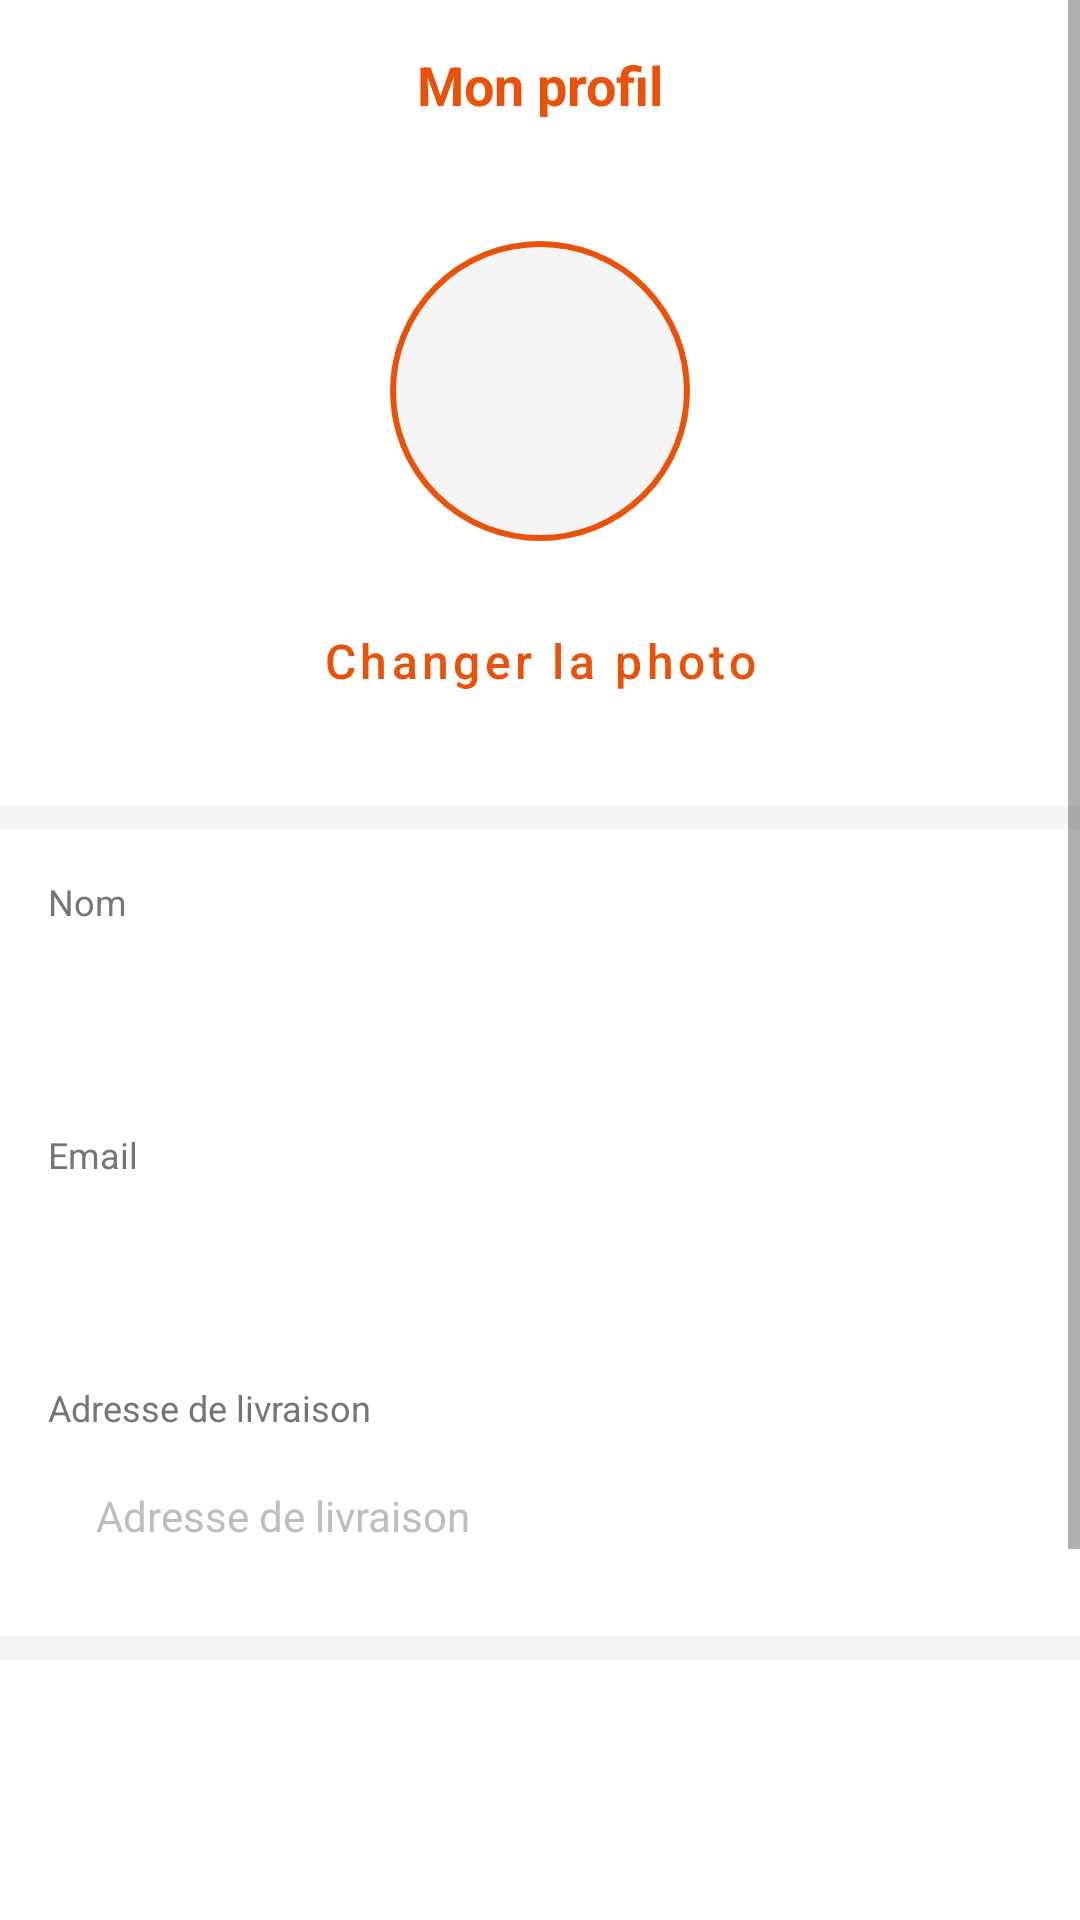

Layout XML and referenced resources for this Android screen:
<!-- AndroidManifest.xml: application theme Theme.ShopMa -->
<!-- res/layout/activity_profil.xml -->
<?xml version="1.0" encoding="utf-8"?>
<ScrollView xmlns:android="http://schemas.android.com/apk/res/android"
    android:layout_width="match_parent"
    android:layout_height="match_parent"
    android:background="@color/background">

    <LinearLayout
        android:layout_width="match_parent"
        android:layout_height="wrap_content"
        android:orientation="vertical">

        
        <TextView
            android:layout_width="match_parent"
            android:layout_height="wrap_content"
            android:background="@color/surface"
            android:gravity="center"
            android:padding="@dimen/padding_medium"
            android:text="@string/profil_title"
            android:textColor="@color/primary"
            android:textSize="@dimen/text_xlarge"
            android:textStyle="bold" />

        
        <LinearLayout
            android:layout_width="match_parent"
            android:layout_height="wrap_content"
            android:background="@color/surface"
            android:gravity="center"
            android:orientation="vertical"
            android:padding="@dimen/padding_large">

            <FrameLayout
                android:layout_width="@dimen/profile_photo_size"
                android:layout_height="@dimen/profile_photo_size">

                <ImageView
                    android:id="@+id/ivProfilePhoto"
                    android:layout_width="match_parent"
                    android:layout_height="match_parent"
                    android:background="@drawable/circle_profile_bg"
                    android:contentDescription="Photo de profil"
                    android:scaleType="centerCrop" />
            </FrameLayout>

            <Button
                android:id="@+id/btnChangePhoto"
                style="@style/ShopMa.Button.Outline"
                android:layout_width="wrap_content"
                android:layout_height="wrap_content"
                android:layout_marginTop="@dimen/margin_medium"
                android:text="@string/change_photo" />
        </LinearLayout>

        
        <LinearLayout
            android:layout_width="match_parent"
            android:layout_height="wrap_content"
            android:background="@color/surface"
            android:layout_marginTop="@dimen/margin_small"
            android:orientation="vertical"
            android:padding="@dimen/padding_medium">

            <TextView
                android:layout_width="wrap_content"
                android:layout_height="wrap_content"
                android:text="@string/nom_hint"
                android:textColor="@color/text_secondary"
                android:textSize="@dimen/text_small" />

            <EditText
                android:id="@+id/etNom"
                android:layout_width="match_parent"
                android:layout_height="@dimen/input_height"
                android:layout_marginTop="4dp"
                android:background="@drawable/input_background"
                android:inputType="textPersonName"
                android:paddingStart="@dimen/padding_medium"
                android:paddingEnd="@dimen/padding_medium"
                android:textColor="@color/text_primary"
                android:textSize="@dimen/text_medium" />

            <TextView
                android:layout_width="wrap_content"
                android:layout_height="wrap_content"
                android:layout_marginTop="@dimen/margin_medium"
                android:text="@string/email_hint"
                android:textColor="@color/text_secondary"
                android:textSize="@dimen/text_small" />

            <EditText
                android:id="@+id/etEmailProfil"
                android:layout_width="match_parent"
                android:layout_height="@dimen/input_height"
                android:layout_marginTop="4dp"
                android:background="@drawable/input_background"
                android:enabled="false"
                android:inputType="textEmailAddress"
                android:paddingStart="@dimen/padding_medium"
                android:paddingEnd="@dimen/padding_medium"
                android:textColor="@color/text_secondary"
                android:textSize="@dimen/text_medium" />

            <TextView
                android:layout_width="wrap_content"
                android:layout_height="wrap_content"
                android:layout_marginTop="@dimen/margin_medium"
                android:text="@string/adresse_hint"
                android:textColor="@color/text_secondary"
                android:textSize="@dimen/text_small" />

            <EditText
                android:id="@+id/etAdresse"
                android:layout_width="match_parent"
                android:layout_height="@dimen/input_height"
                android:layout_marginTop="4dp"
                android:background="@drawable/input_background"
                android:hint="@string/adresse_hint"
                android:inputType="textPostalAddress"
                android:paddingStart="@dimen/padding_medium"
                android:paddingEnd="@dimen/padding_medium"
                android:textColor="@color/text_primary"
                android:textColorHint="@color/text_hint"
                android:textSize="@dimen/text_medium" />

        </LinearLayout>

        
        <LinearLayout
            android:layout_width="match_parent"
            android:layout_height="wrap_content"
            android:background="@color/surface"
            android:layout_marginTop="@dimen/margin_small"
            android:orientation="vertical"
            android:padding="@dimen/padding_medium">

            <Button
                android:id="@+id/btnSave"
                style="@style/ShopMa.Button.Orange"
                android:layout_width="match_parent"
                android:layout_height="@dimen/btn_height"
                android:text="@string/btn_save" />

            <Button
                android:id="@+id/btnHistorique"
                style="@style/ShopMa.Button.Outline"
                android:layout_width="match_parent"
                android:layout_height="@dimen/btn_height"
                android:layout_marginTop="@dimen/margin_medium"
                android:text="@string/btn_historique" />

            <Button
                android:id="@+id/btnLogout"
                style="@style/ShopMa.Button.Outline"
                android:layout_width="match_parent"
                android:layout_height="@dimen/btn_height"
                android:layout_marginTop="@dimen/margin_medium"
                android:text="@string/btn_logout" />
        </LinearLayout>

        
        <View
            android:layout_width="match_parent"
            android:layout_height="32dp" />

    </LinearLayout>
</ScrollView>
<!-- resources referenced by this layout -->
<resources>
  <color name="background">#F5F5F5</color>
  <color name="primary">#E8520A</color>
  <color name="surface">#FFFFFF</color>
  <color name="text_hint">#BDBDBD</color>
  <color name="text_primary">#212121</color>
  <color name="text_secondary">#757575</color>
  <dimen name="btn_height">48dp</dimen>
  <dimen name="input_height">48dp</dimen>
  <dimen name="margin_medium">16dp</dimen>
  <dimen name="margin_small">8dp</dimen>
  <dimen name="padding_large">24dp</dimen>
  <dimen name="padding_medium">16dp</dimen>
  <dimen name="profile_photo_size">100dp</dimen>
  <dimen name="text_medium">14sp</dimen>
  <dimen name="text_small">12sp</dimen>
  <dimen name="text_xlarge">18sp</dimen>
  <!-- drawable circle_profile_bg (drawable) -->
  <?xml version="1.0" encoding="utf-8"?>
  <shape xmlns:android="http://schemas.android.com/apk/res/android"
      android:shape="oval">
      <solid android:color="@color/background" />
      <stroke
          android:width="2dp"
          android:color="@color/primary" />
  </shape>
  <string name="adresse_hint">Adresse de livraison</string>
  <string name="btn_historique">Historique des commandes</string>
  <string name="btn_logout">Déconnexion</string>
  <string name="btn_save">Sauvegarder</string>
  <string name="change_photo">Changer la photo</string>
  <string name="email_hint">Email</string>
  <string name="nom_hint">Nom</string>
  <string name="profil_title">Mon profil</string>
  <style name="ShopMa.Button.Orange" parent="Widget.MaterialComponents.Button">
          <item name="backgroundTint">@color/primary</item>
          <item name="android:textColor">@color/text_on_primary</item>
          <item name="cornerRadius">@dimen/btn_corner_radius</item>
          <item name="android:textSize">@dimen/btn_text_size</item>
          <item name="android:textAllCaps">false</item>
      </style>
  <style name="ShopMa.Button.Outline" parent="Widget.MaterialComponents.Button.OutlinedButton">
          <item name="strokeColor">@color/primary</item>
          <item name="android:textColor">@color/primary</item>
          <item name="cornerRadius">@dimen/btn_corner_radius</item>
          <item name="android:textSize">@dimen/btn_text_size</item>
          <item name="android:textAllCaps">false</item>
      </style>
  <style name="Theme.ShopMa" parent="Theme.MaterialComponents.DayNight.NoActionBar">
          <item name="colorPrimary">@color/primary</item>
          <item name="colorPrimaryVariant">@color/primary_dark</item>
          <item name="colorOnPrimary">@color/text_on_primary</item>
          <item name="colorSecondary">@color/accent</item>
          <item name="colorOnSecondary">@color/text_on_primary</item>
          <item name="android:colorBackground">@color/background</item>
          <item name="android:statusBarColor" tools:targetApi="l">@color/primary_dark</item>
      </style>
  <color name="text_on_primary">#FFFFFF</color>
  <dimen name="btn_corner_radius">8dp</dimen>
  <dimen name="btn_text_size">16sp</dimen>
  <color name="primary_dark">#C44000</color>
  <color name="accent">#FF6F00</color>
</resources>
